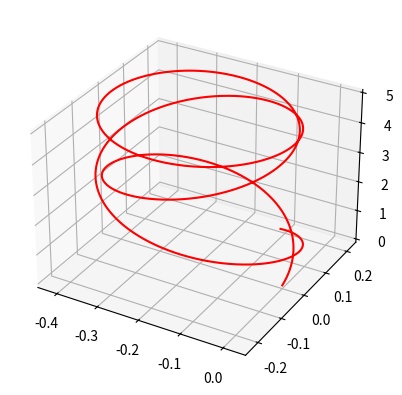

This chart was generated by the following Python code:
# -*- coding: utf-8 -*-
# @Time    : 2022/12/16 14:04
# [redacted]
# @File    : test.py
# @Software: PyCharm
import numpy as np
import matplotlib.pyplot as plt


class Field:
    num = 0

    def __init__(self, scope=(lambda x, y, z: True), b=None):
        if b is None:
            b = [0, 0, 0]
        self.scope = scope
        self.B = b
        self.num = Field.num
        Field.num += 1

    def add_scope(self, new_scope: iter, mode: bool):
        if mode:
            self.scope = lambda x, y, z: self.scope(x, y, z) and new_scope(x, y, z)
        else:
            self.scope = lambda x, y, z: self.scope(x, y, z) or new_scope(x, y, z)

    def __str__(self):
        return f'Field {self.num}'

    def __repr__(self):
        return f'Field {self.num}'


class Particle:
    num = 0

    def __init__(self, m=0, q=0, v=None, f=None, position=None, color=None):
        if v is None:
            v = [0, 0, 0]
        if position is None:
            position = [0, 0, 0]
        if f is None:
            f = dict()
        self.position = np.array(position, dtype=np.float64)
        self.track = [self.position.copy()]
        self.v = np.array(v, dtype=np.float64)
        self.m = m
        self.q = q
        self.f = f
        self.color = color
        for f in self.f:
            self.f[f] = np.array(self.f[f], dtype=np.float64)
        self.num = Particle.num
        Particle.num += 1

    def move(self, interval):
        for f in self.f:
            self.v += self.f[f] / self.m * interval
        self.position += self.v * interval
        self.track.append(self.position.copy())

    def __str__(self):
        return f'Particle {self.num}'

    def __repr__(self):
        return f'Particle {self.num}'


class Space:
    def __init__(self, interval, fields=None, particles=None):
        if particles is None:
            particles = []
        if fields is None:
            fields = []
        self.interval = interval
        self.fields = fields
        self.particles = particles

    def begin(self, t):
        ax = plt.axes(projection='3d')
        for _ in range(t):
            for p in self.particles:
                if p.position[2] < 0:
                    continue
                for k in self.fields:
                    if k.scope(*p.position):
                        p.f[k.num] = np.cross(p.v, k.B) * p.q
                    else:
                        p.f[k.num] = 0
                p.move(self.interval)
        for p in self.particles:
            ax.plot3D(*np.array(p.track).T, c=p.color)
        return

    def __str__(self):
        return 'Space'

    def __repr__(self):
        return 'Space'


def main():
    fields = [
        Field(b=[0, 0, -1]),
    ]
    particles = [
        Particle(m=1, v=[0, 2, 10], f={'G': [0, 0, -10]}, q=10, position=[0, 0, 0], color='red'),
    ]
    Space(0.001, fields, particles).begin(10000)
    plt.show()


if __name__ == '__main__':
    main()
